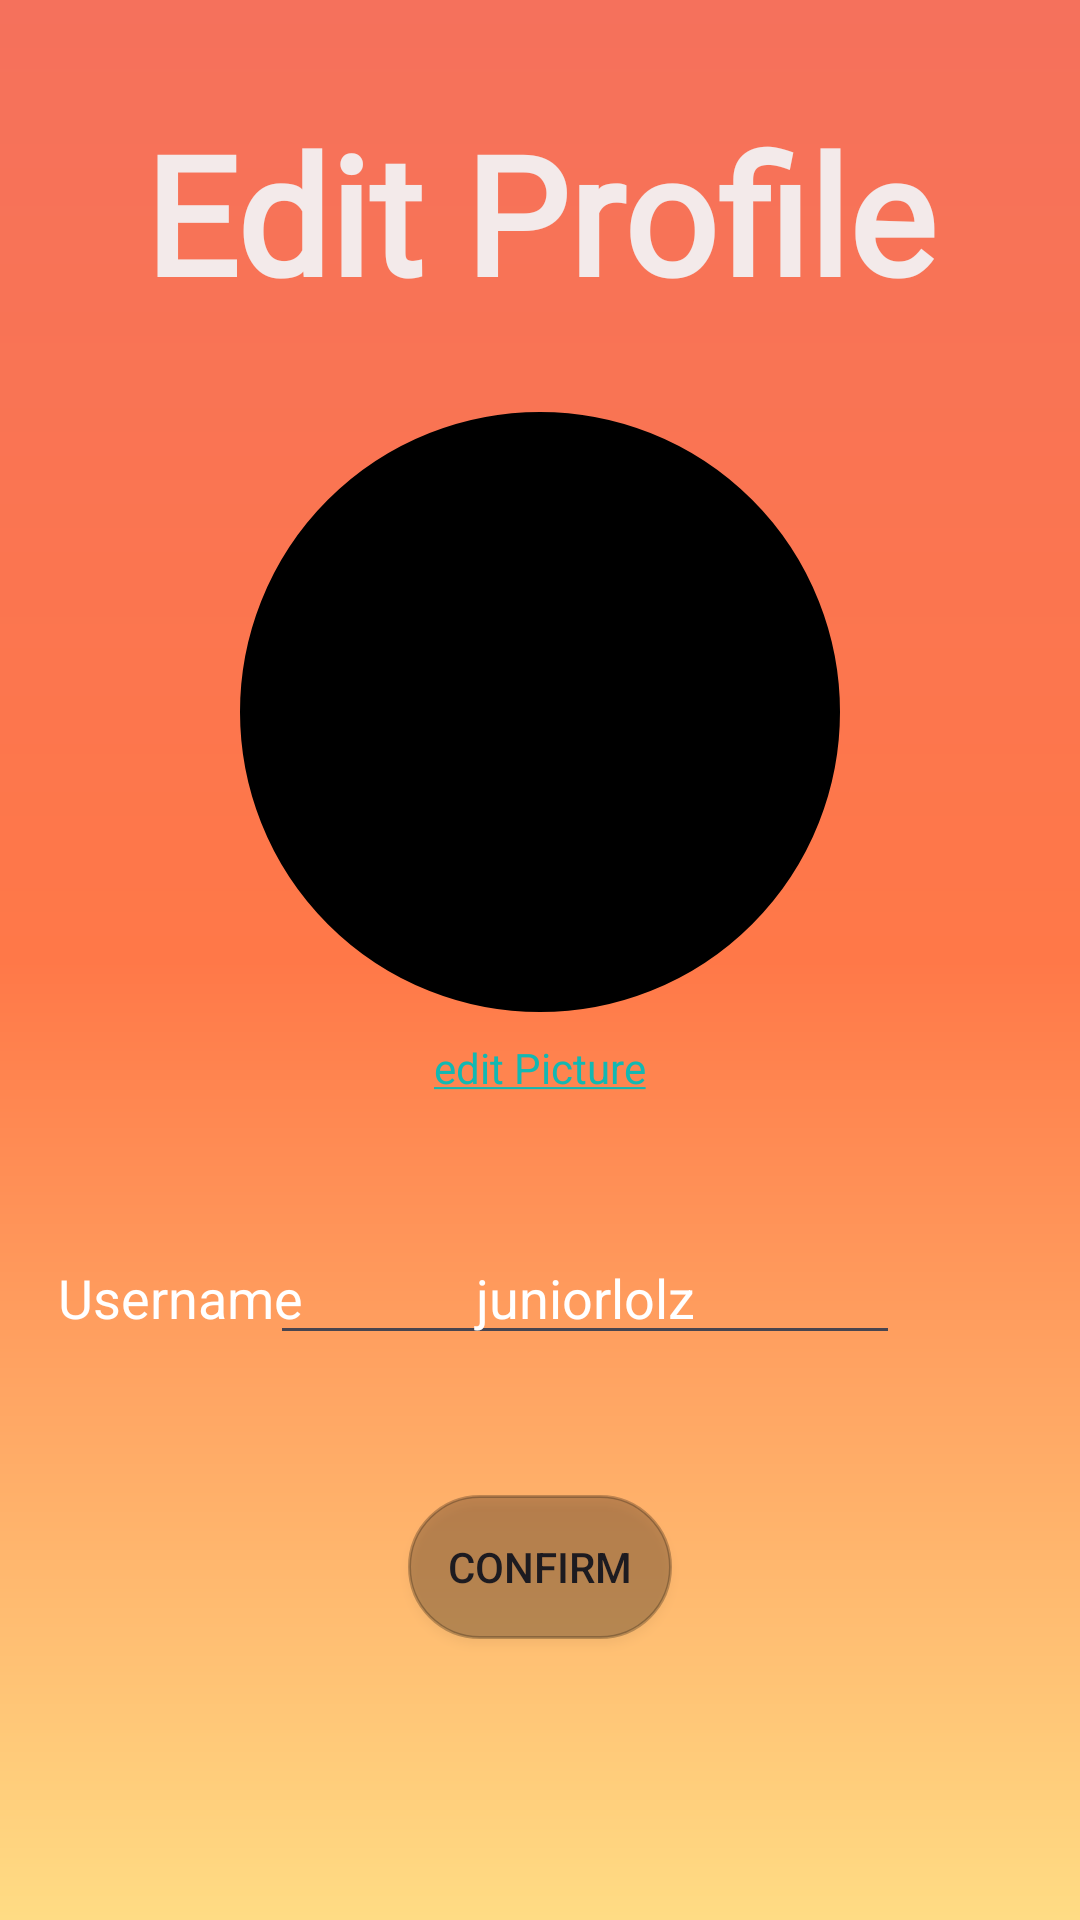

Layout XML and referenced resources for this Android screen:
<!-- AndroidManifest.xml: application theme Theme.TestSem7V1 -->
<!-- res/layout/fragment_edit_profile.xml -->
<?xml version="1.0" encoding="utf-8"?>
<FrameLayout xmlns:android="http://schemas.android.com/apk/res/android"
    xmlns:app="http://schemas.android.com/apk/res-auto"
    xmlns:tools="http://schemas.android.com/tools"
    android:layout_width="match_parent"
    android:layout_height="match_parent"
    android:background="@drawable/gradient_background"
    tools:context=".EditProfileFragment">

    
    <androidx.constraintlayout.widget.ConstraintLayout
        android:layout_width="match_parent"
        android:layout_height="match_parent">

        <TextView
            android:id="@+id/EditProfileTitle"
            android:layout_width="wrap_content"
            android:layout_height="wrap_content"
            android:fontFamily="@font/sfprodisplay"
            android:text="Edit Profile"
            android:textColor="#F3EAEA"
            android:textSize="55sp"
            android:textStyle="bold"
            app:layout_constraintBottom_toBottomOf="parent"
            app:layout_constraintEnd_toEndOf="parent"
            app:layout_constraintStart_toStartOf="parent"
            app:layout_constraintTop_toTopOf="parent"
            app:layout_constraintVertical_bias="0.06" />

        <ImageView
            android:scaleType="centerCrop"
            android:id="@+id/editProfileImg"
            android:background="@drawable/rounded_background"
            android:layout_width="200dp"
            android:layout_height="200dp"
            android:layout_marginTop="30dp"
            android:src="@drawable/baseline_broken_image_24"
            app:layout_constraintEnd_toEndOf="parent"
            app:layout_constraintStart_toStartOf="parent"
            app:layout_constraintTop_toBottomOf="@+id/EditProfileTitle" />

        <TextView
            android:id="@+id/editProfileEdit"
            android:layout_width="wrap_content"
            android:layout_height="wrap_content"
            android:layout_marginTop="9dp"
            android:text="@string/edit_picture"
            android:textAllCaps="false"
            android:clickable="true"
            android:textColor="#12B8B2"
            app:layout_constraintEnd_toEndOf="parent"
            app:layout_constraintStart_toStartOf="parent"
            app:layout_constraintTop_toBottomOf="@+id/editProfileImg" />

        <TextView
            android:id="@+id/editProfileUsername"
            android:layout_width="wrap_content"
            android:layout_height="wrap_content"
            android:layout_marginStart="30dp"
            android:layout_marginTop="55dp"
            android:text="Username"
            android:textColor="#FFFFFF"
            android:textSize="18sp"
            app:layout_constraintEnd_toStartOf="@+id/editProfileUsernameEdit"
            app:layout_constraintStart_toStartOf="parent"
            app:layout_constraintTop_toBottomOf="@+id/editProfileEdit" />

        <EditText
            android:id="@+id/editProfileUsernameEdit"
            android:layout_width="wrap_content"
            android:layout_height="wrap_content"
            android:layout_marginStart="30dp"
            android:layout_marginTop="45dp"
            android:ems="10"
            android:inputType="text"
            android:text="juniorlolz"
            android:textAlignment="center"
            android:textColor="#FFFFFF"
            app:layout_constraintEnd_toEndOf="parent"
            app:layout_constraintStart_toStartOf="parent"
            app:layout_constraintTop_toBottomOf="@+id/editProfileEdit" />

        <Button
            android:id="@+id/editProfileConfirmButton"
            android:layout_width="wrap_content"
            android:layout_height="wrap_content"
            android:layout_marginTop="88dp"
            android:text="Confirm"
            android:background="@drawable/rounded_corners_game"
            app:layout_constraintEnd_toEndOf="parent"
            app:layout_constraintStart_toStartOf="parent"
            app:layout_constraintTop_toTopOf="@+id/editProfileUsernameEdit" />


    </androidx.constraintlayout.widget.ConstraintLayout>

</FrameLayout>
<!-- resources referenced by this layout -->
<resources>
  <!-- drawable gradient_background (drawable) -->
  <shape
      xmlns:android="http://schemas.android.com/apk/res/android"
      android:shape="rectangle">
  
      <gradient
          android:type="linear"
          android:startColor="#FFDC84"
          android:centerColor="#FF7848"
          android:endColor="#F5715C"
          android:angle="90"
          />
  
  </shape>
  
  
  
      
  <!-- drawable rounded_background (drawable) -->
  <shape xmlns:android="http://schemas.android.com/apk/res/android"
      android:shape="oval">
      <corners android:radius="15dp" />
      <solid android:color="@android:color/black" />
  
      <stroke
          android:width="1dp"
          android:color="@color/black" />
  </shape>
  <!-- drawable rounded_corners_game (drawable) -->
  <shape xmlns:android="http://schemas.android.com/apk/res/android"
      android:shape="rectangle">
      <corners android:radius="25dp" />
      <solid android:color="#40000000" />
  
      <stroke
          android:width="1dp"
          android:color="#40000000" />
  </shape>
  <string name="edit_picture"><u>edit Picture</u></string>
  <style name="Theme.TestSem7V1" parent="Base.Theme.TestSem7V1">
          <item name="colorPrimary">#37110D</item>
      </style>
  <color name="black">#FF000000</color>
  <style name="Base.Theme.TestSem7V1" parent="Theme.Material3.DayNight.NoActionBar">
          
      </style>
</resources>
